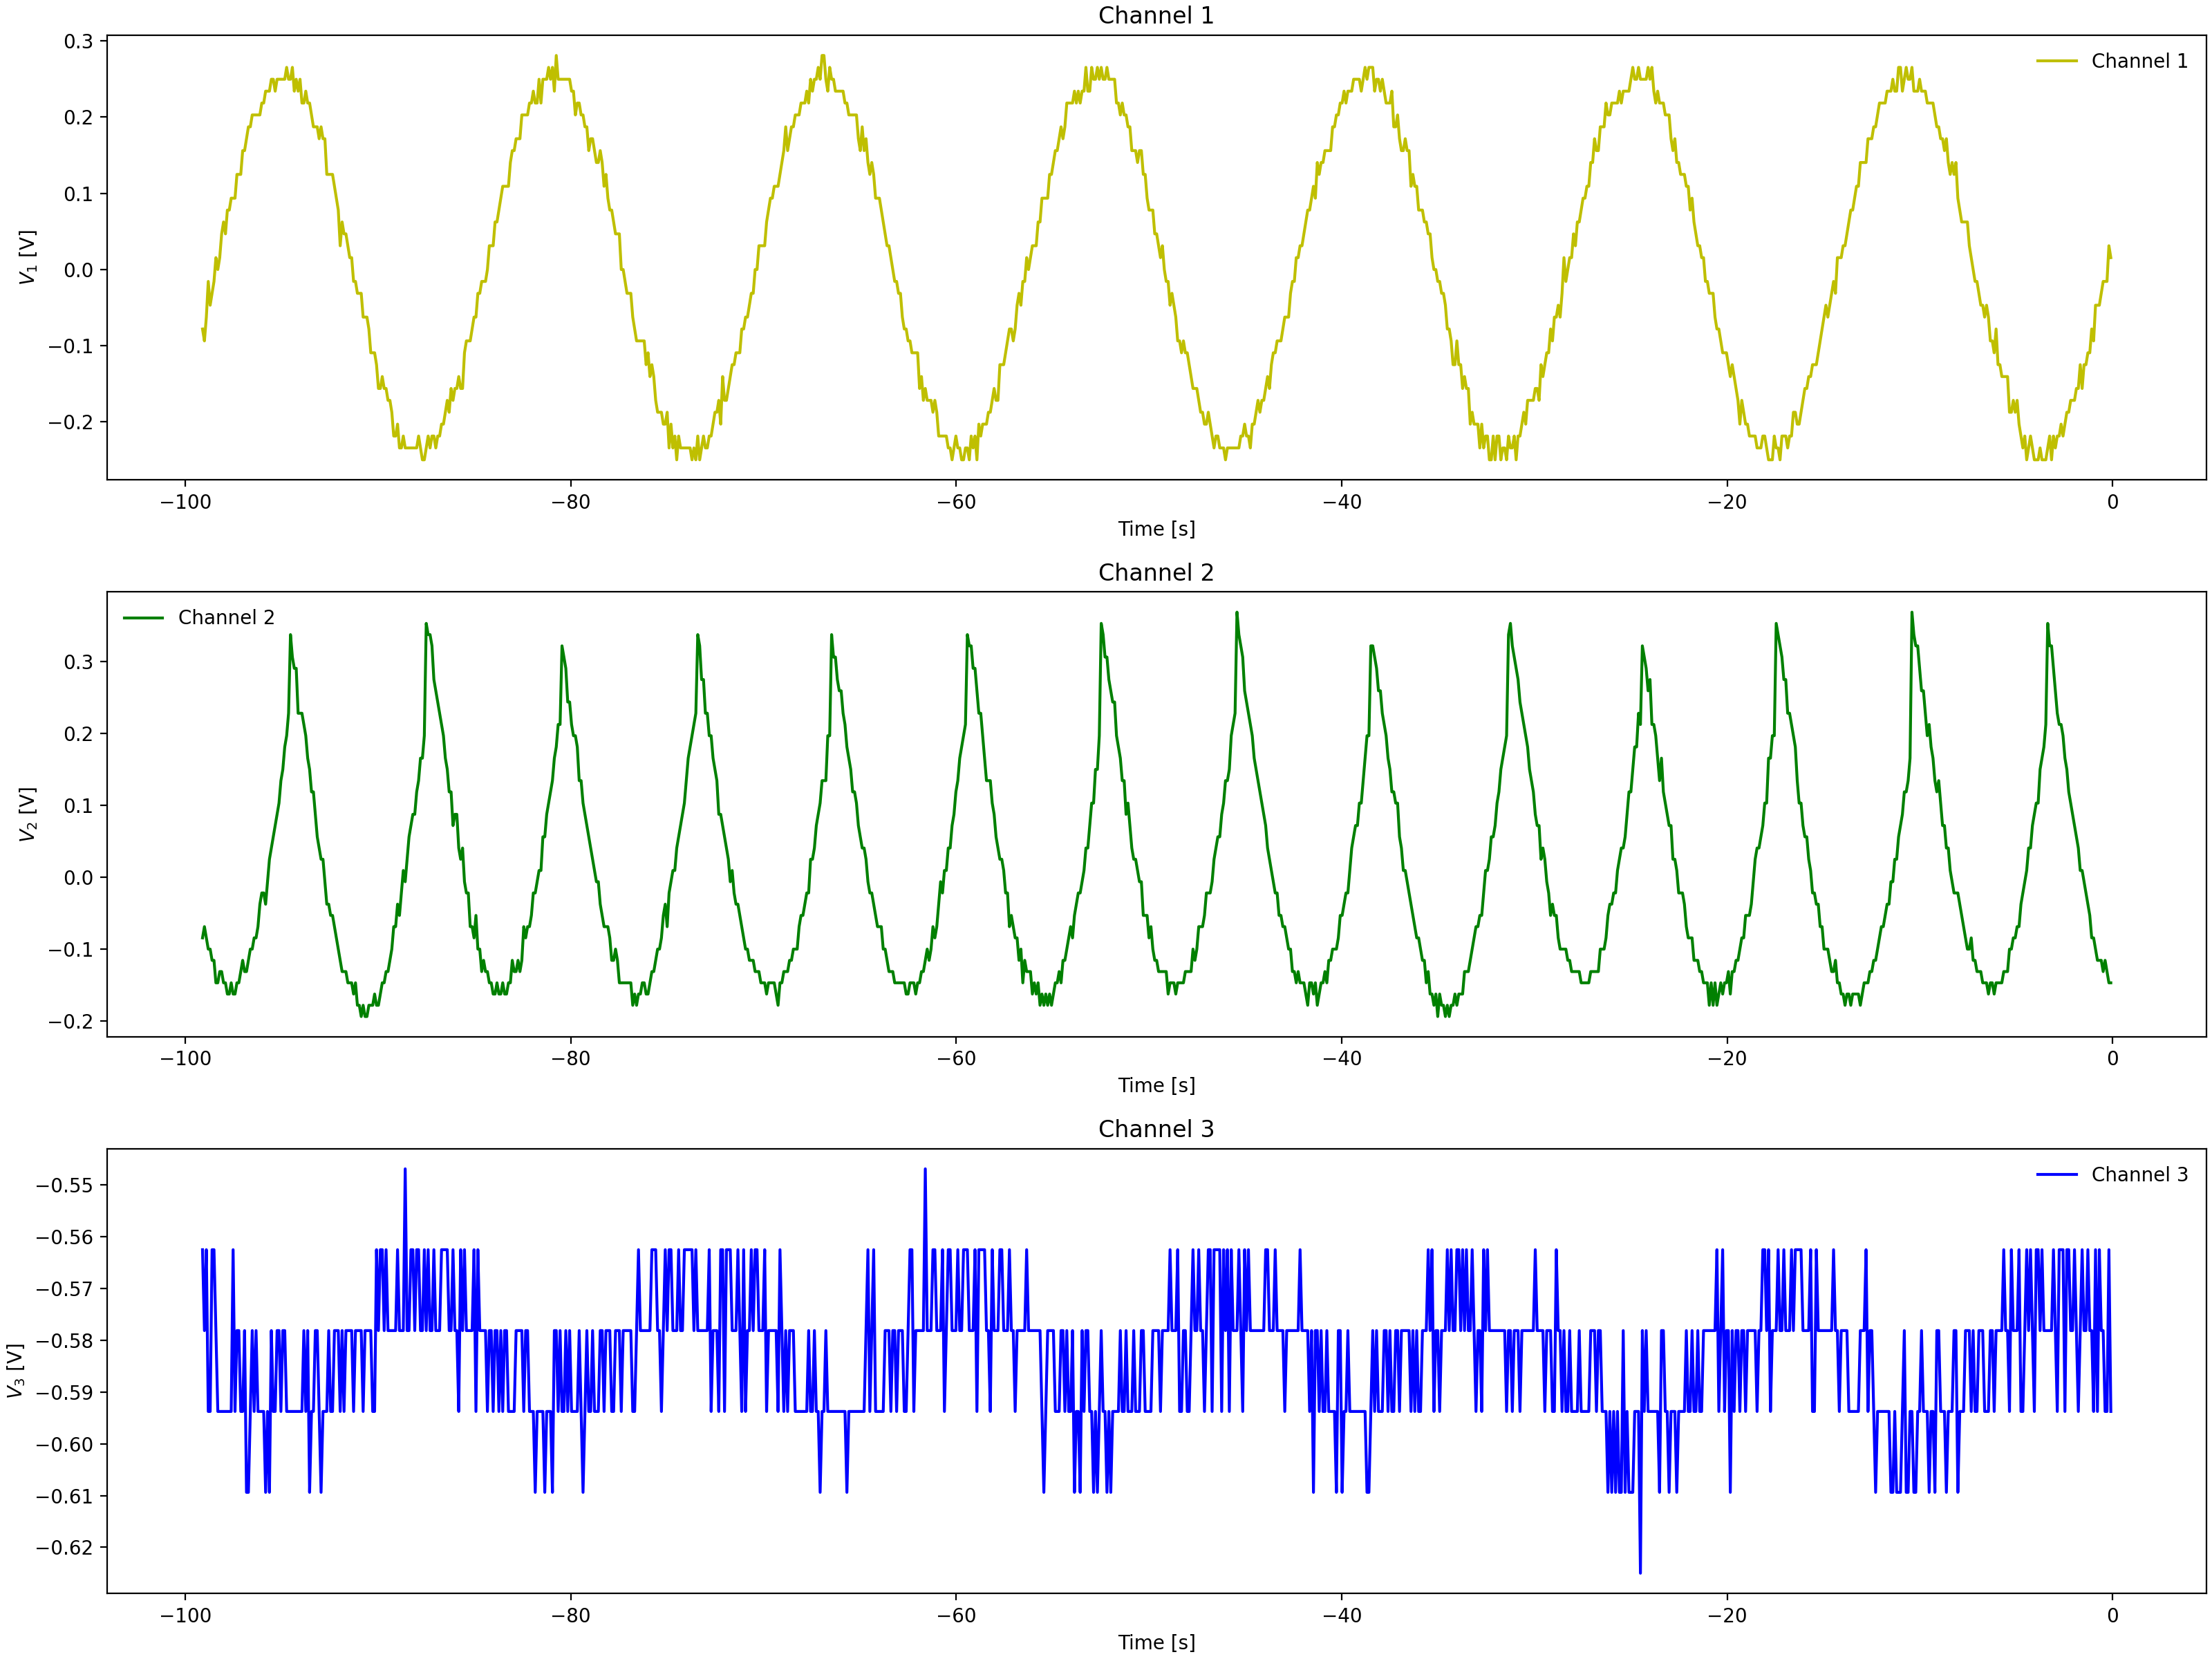

The file beside this chart, header and first rows:
Channel 1 Time, Channel 1 Voltage, Channel 2 Time, Channel 2 Voltage, Channel 3 Time, Channel 3 Voltage
-0.0992, 0.04662, -0.0992, -0.1315, -0.0992, -0.5938
-0.1984, 0.031, -0.1984, -0.1315, -0.1984, -0.5781
-0.2976, -0.01588, -0.2976, -0.1159, -0.2976, -0.5938
-0.3968, -0.00025, -0.3968, -0.1315, -0.3968, -0.5781
-0.496, -0.0315, -0.496, -0.1159, -0.496, -0.5938
-0.5952, -0.04713, -0.5952, -0.1003, -0.5952, -0.5781
-0.6944, -0.0315, -0.6944, -0.08463, -0.6944, -0.5781
-0.7936, -0.04713, -0.7936, -0.08463, -0.7936, -0.5781
-0.8928, -0.07838, -0.8928, -0.069, -0.8928, -0.5625
-0.992, -0.07838, -0.992, -0.069, -0.992, -0.5938
-1.091, -0.094, -1.091, -0.03775, -1.091, -0.5781
-1.19, -0.1096, -1.19, -0.02212, -1.19, -0.5781
-1.29, -0.094, -1.29, -0.02212, -1.29, -0.5781
-1.389, -0.1096, -1.389, -0.0065, -1.389, -0.5781
-1.488, -0.1253, -1.488, 0.009125, -1.488, -0.5781
-1.587, -0.1409, -1.587, 0.02475, -1.587, -0.5781
-1.686, -0.1409, -1.686, 0.04038, -1.686, -0.5781
-1.786, -0.1409, -1.786, 0.056, -1.786, -0.5625
-1.885, -0.1721, -1.885, 0.056, -1.885, -0.5781
-1.984, -0.1721, -1.984, 0.08725, -1.984, -0.5938
-2.083, -0.1721, -2.083, 0.1185, -2.083, -0.5625
-2.182, -0.1721, -2.182, 0.1185, -2.182, -0.5625
-2.282, -0.2034, -2.282, 0.1341, -2.282, -0.5781
-2.381, -0.1878, -2.381, 0.1497, -2.381, -0.5625
-2.48, -0.2034, -2.48, 0.1966, -2.48, -0.5781
-2.579, -0.1878, -2.579, 0.1966, -2.579, -0.5625
-2.678, -0.2034, -2.678, 0.2122, -2.678, -0.5781
-2.778, -0.219, -2.778, 0.2435, -2.778, -0.5469
-2.877, -0.219, -2.877, 0.2591, -2.877, -0.5625
-2.976, -0.219, -2.976, 0.2591, -2.976, -0.5625
-3.075, -0.219, -3.075, 0.306, -3.075, -0.5625
-3.174, -0.2346, -3.174, 0.306, -3.174, -0.5781
-3.274, -0.2346, -3.274, 0.3372, -3.274, -0.5625
-3.373, -0.2346, -3.373, 0.3529, -3.373, -0.5625
-3.472, -0.2346, -3.472, 0.2122, -3.472, -0.5781
-3.571, -0.219, -3.571, 0.1966, -3.571, -0.5625
-3.67, -0.2346, -3.67, 0.181, -3.67, -0.5781
-3.77, -0.2502, -3.77, 0.181, -3.77, -0.5625
-3.869, -0.2346, -3.869, 0.1341, -3.869, -0.5781
-3.968, -0.2502, -3.968, 0.1185, -3.968, -0.5781
-4.067, -0.2502, -4.067, 0.08725, -4.067, -0.5625
-4.166, -0.2346, -4.166, 0.07162, -4.166, -0.5781
-4.266, -0.219, -4.266, 0.056, -4.266, -0.5781
-4.365, -0.2346, -4.365, 0.056, -4.365, -0.5625
-4.464, -0.219, -4.464, 0.02475, -4.464, -0.5781
-4.563, -0.2034, -4.563, 0.009125, -4.563, -0.5781
-4.662, -0.2034, -4.662, -0.02212, -4.662, -0.5781
-4.762, -0.1878, -4.762, -0.0065, -4.762, -0.5781
-4.861, -0.2034, -4.861, -0.03775, -4.861, -0.5625
-4.96, -0.1878, -4.96, -0.05337, -4.96, -0.5781
-5.059, -0.2034, -5.059, -0.069, -5.059, -0.5625
-5.158, -0.1878, -5.158, -0.08463, -5.158, -0.5781
-5.258, -0.1878, -5.258, -0.08463, -5.258, -0.5781
-5.357, -0.1565, -5.357, -0.08463, -5.357, -0.5781
-5.456, -0.1721, -5.456, -0.1003, -5.456, -0.5781
-5.555, -0.1721, -5.555, -0.1159, -5.555, -0.5625
-5.654, -0.1565, -5.654, -0.1159, -5.654, -0.5781
-5.754, -0.1565, -5.754, -0.1159, -5.754, -0.5625
-5.853, -0.1409, -5.853, -0.1315, -5.853, -0.5625
-5.952, -0.1096, -5.952, -0.1471, -5.952, -0.5781
... 939 more rows
